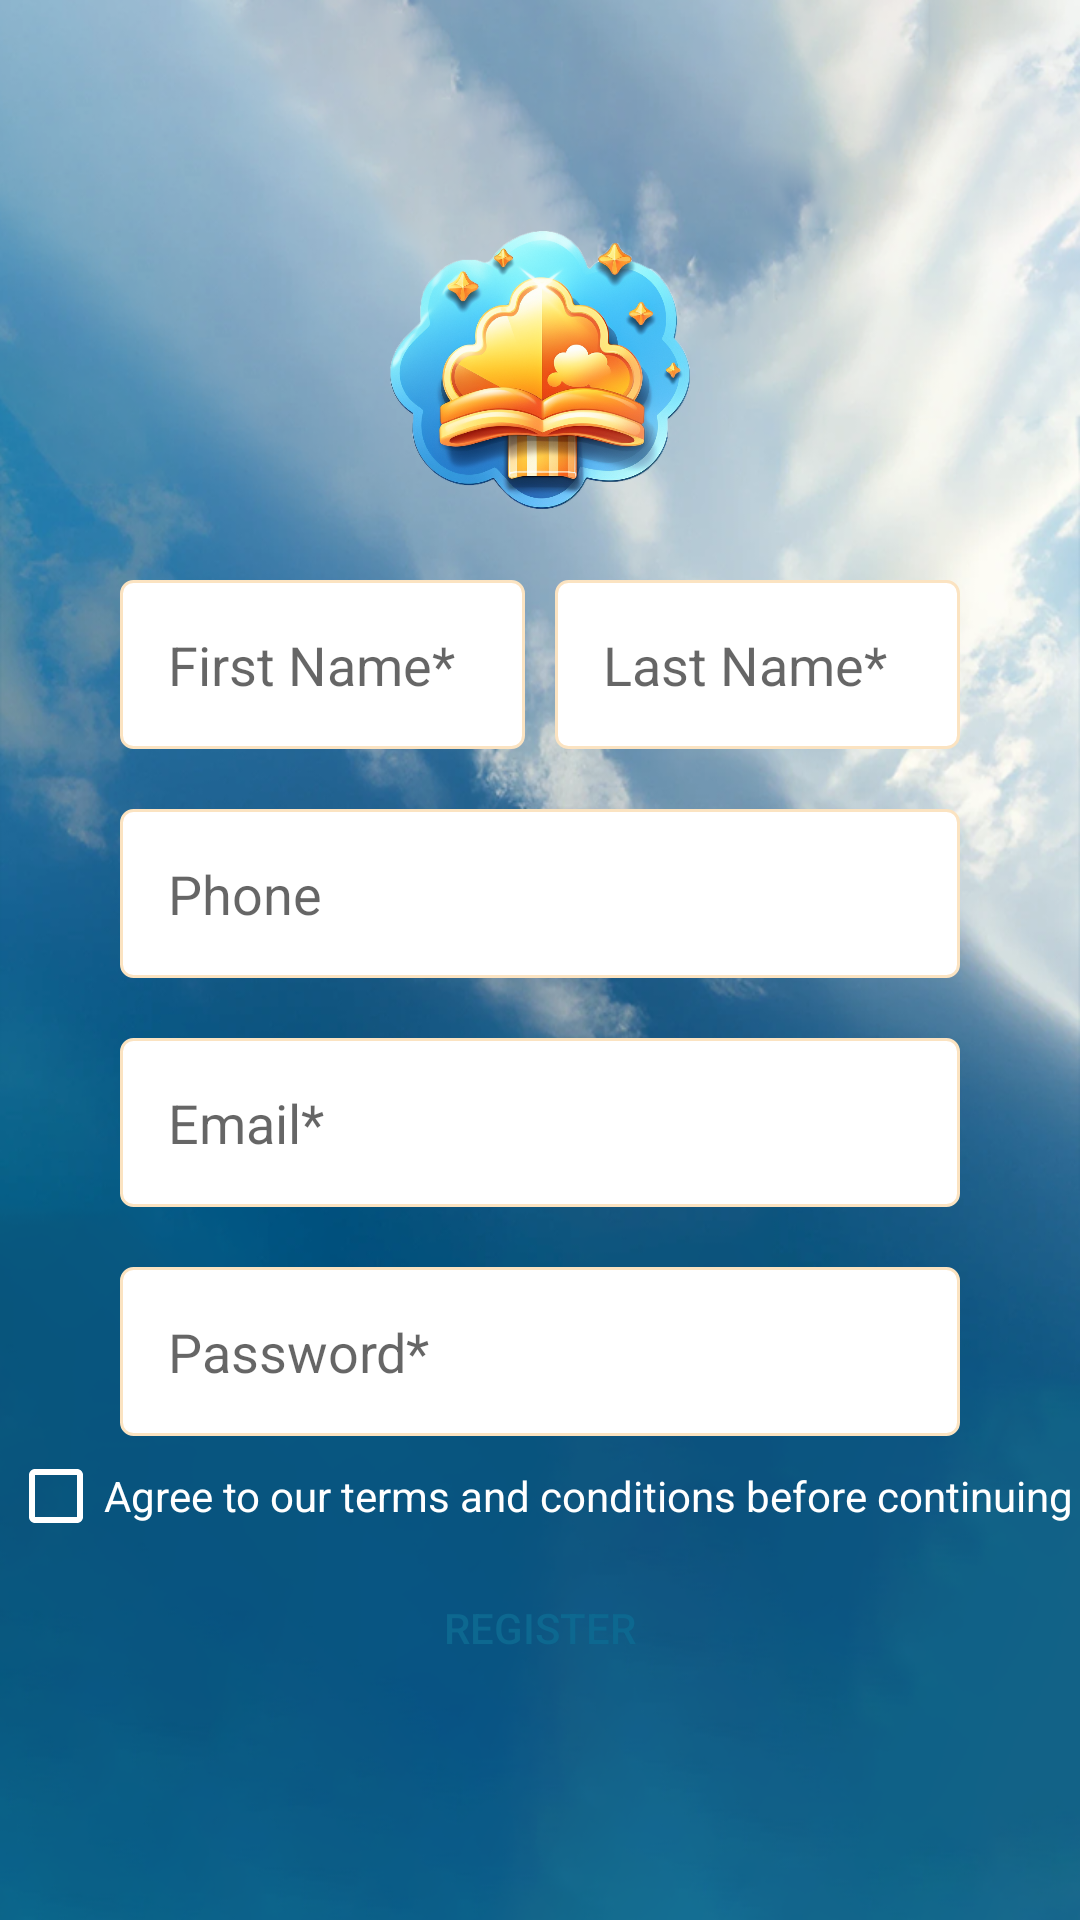

The Android layout XML behind this screen, and the referenced resources:
<!-- AndroidManifest.xml: application theme Theme.PSM -->
<!-- res/layout/activity_register.xml -->
<?xml version="1.0" encoding="utf-8"?>
<androidx.constraintlayout.widget.ConstraintLayout xmlns:android="http://schemas.android.com/apk/res/android"
    xmlns:app="http://schemas.android.com/apk/res-auto"
    xmlns:tools="http://schemas.android.com/tools"
    android:layout_width="match_parent"
    android:layout_height="match_parent"
    android:background="@drawable/sky_background"
    tools:context=".RegisterActivity">

    
    <ImageView
        android:id="@+id/logo"
        android:layout_width="100dp"
        android:layout_height="100dp"
        android:src="@drawable/psm_logo"
        app:layout_constraintBottom_toTopOf="@id/name_container"
        app:layout_constraintEnd_toEndOf="parent"
        app:layout_constraintStart_toStartOf="parent"
        app:layout_constraintTop_toTopOf="parent"
        app:layout_constraintVertical_chainStyle="packed"
        app:layout_constraintVertical_bias="0.5" />

    <LinearLayout
        android:id="@+id/name_container"
        android:layout_width="match_parent"
        android:layout_height="wrap_content"
        android:layout_marginStart="40dp"
        android:layout_marginTop="20dp"
        android:layout_marginEnd="40dp"
        android:orientation="horizontal"
        app:layout_constraintBottom_toTopOf="@id/registration_phone_input"
        app:layout_constraintEnd_toEndOf="parent"
        app:layout_constraintStart_toStartOf="parent"
        app:layout_constraintTop_toBottomOf="@id/logo">

        <EditText
            android:id="@+id/registration_first_name"
            android:layout_width="0dp"
            android:layout_height="wrap_content"
            android:layout_weight="1"
            android:layout_marginRight="10dp"
            android:background="@drawable/rounded_edittext"
            android:hint="First Name*"
            android:padding="16dp" />

        <EditText
            android:id="@+id/registration_last_name"
            android:layout_width="0dp"
            android:layout_height="wrap_content"
            android:layout_weight="1"
            android:background="@drawable/rounded_edittext"
            android:hint="Last Name*"
            android:padding="16dp" />
    </LinearLayout>

    <EditText
        android:id="@+id/registration_phone_input"
        android:layout_width="match_parent"
        android:layout_height="wrap_content"
        android:layout_marginStart="40dp"
        android:layout_marginTop="20dp"
        android:layout_marginEnd="40dp"
        android:background="@drawable/rounded_edittext"
        android:hint="Phone"
        android:padding="16dp"
        app:layout_constraintBottom_toTopOf="@id/registration_email_input"
        app:layout_constraintEnd_toEndOf="parent"
        app:layout_constraintHorizontal_bias="0.0"
        app:layout_constraintStart_toStartOf="parent"
        app:layout_constraintTop_toBottomOf="@id/name_container" />

    <EditText
        android:id="@+id/registration_email_input"
        android:layout_width="match_parent"
        android:layout_height="wrap_content"
        android:layout_marginStart="40dp"
        android:layout_marginTop="20dp"
        android:layout_marginEnd="40dp"
        android:background="@drawable/rounded_edittext"
        android:hint="Email*"
        android:inputType="textEmailAddress"
        android:padding="16dp"
        app:layout_constraintBottom_toTopOf="@id/registration_password_input"
        app:layout_constraintEnd_toEndOf="parent"
        app:layout_constraintStart_toStartOf="parent"
        app:layout_constraintTop_toBottomOf="@id/registration_phone_input" />

    <EditText
        android:id="@+id/registration_password_input"
        android:layout_width="match_parent"
        android:layout_height="wrap_content"
        android:layout_marginStart="40dp"
        android:layout_marginTop="20dp"
        android:layout_marginEnd="40dp"
        android:background="@drawable/rounded_edittext"
        android:hint="Password*"
        android:inputType="textPassword"
        android:padding="16dp"
        app:layout_constraintBottom_toTopOf="@id/register_button"
        app:layout_constraintEnd_toEndOf="parent"
        app:layout_constraintStart_toStartOf="parent"
        app:layout_constraintTop_toBottomOf="@id/registration_email_input" />

    <LinearLayout
        android:id="@+id/termsAndCondistionsLayout"
        android:layout_width="wrap_content"
        android:layout_height="wrap_content"
        android:orientation="horizontal"
        app:layout_constraintEnd_toEndOf="parent"
        app:layout_constraintStart_toStartOf="parent"
        app:layout_constraintTop_toBottomOf="@id/registration_password_input"
        app:layout_constraintBottom_toTopOf="@id/register_button">

        <CheckBox
            android:id="@+id/termsAndConditionsCheck"
            android:layout_width="wrap_content"
            android:layout_height="wrap_content"
            android:buttonTint="@android:color/white" />

        <TextView
            android:id="@+id/termsAndConditionsText"
            android:layout_width="wrap_content"
            android:layout_height="wrap_content"
            android:text="Agree to our terms and conditions before continuing"
            android:textColor="@color/white" />

    </LinearLayout>

    <Button
        android:id="@+id/register_button"
        android:layout_width="match_parent"
        android:layout_height="wrap_content"
        android:layout_marginStart="40dp"
        android:layout_marginTop="40dp"
        android:layout_marginEnd="40dp"
        android:background="@drawable/rounded_button"
        android:text="Register"
        android:textColor="@color/dark_blue"
        app:layout_constraintBottom_toBottomOf="parent"
        app:layout_constraintEnd_toEndOf="parent"
        app:layout_constraintStart_toStartOf="parent"
        app:layout_constraintTop_toBottomOf="@id/registration_password_input" />

    <ProgressBar
        android:id="@+id/registration_progress_bar"
        android:layout_width="wrap_content"
        android:layout_height="wrap_content"
        android:visibility="invisible"
        app:layout_constraintBottom_toBottomOf="@+id/register_button"
        app:layout_constraintEnd_toEndOf="parent"
        app:layout_constraintStart_toStartOf="parent"
        app:layout_constraintTop_toTopOf="@+id/register_button" />


</androidx.constraintlayout.widget.ConstraintLayout>
<!-- resources referenced by this layout -->
<resources>
  <color name="dark_blue">#0D6890</color>
  <color name="white">#FFFFFF</color>
  <!-- drawable psm_logo: png bitmap (drawable, 509204 bytes) -->
  <!-- drawable rounded_edittext (drawable) -->
  <shape xmlns:android="http://schemas.android.com/apk/res/android">
      <solid android:color="@color/white"/>
      <corners android:radius="4dp"/>
      <stroke android:color="@color/light_sand" android:width="1dp"/>
  </shape>
  <!-- drawable sky_background: png bitmap (drawable, 490962 bytes) -->
  <style name="Theme.PSM" parent="Theme.AppCompat.Light.NoActionBar">
          <item name="android:windowActionBar">false</item>
          <item name="android:windowTranslucentStatus">true</item>
      </style>
  <color name="light_sand">#FBE3C1</color>
</resources>
